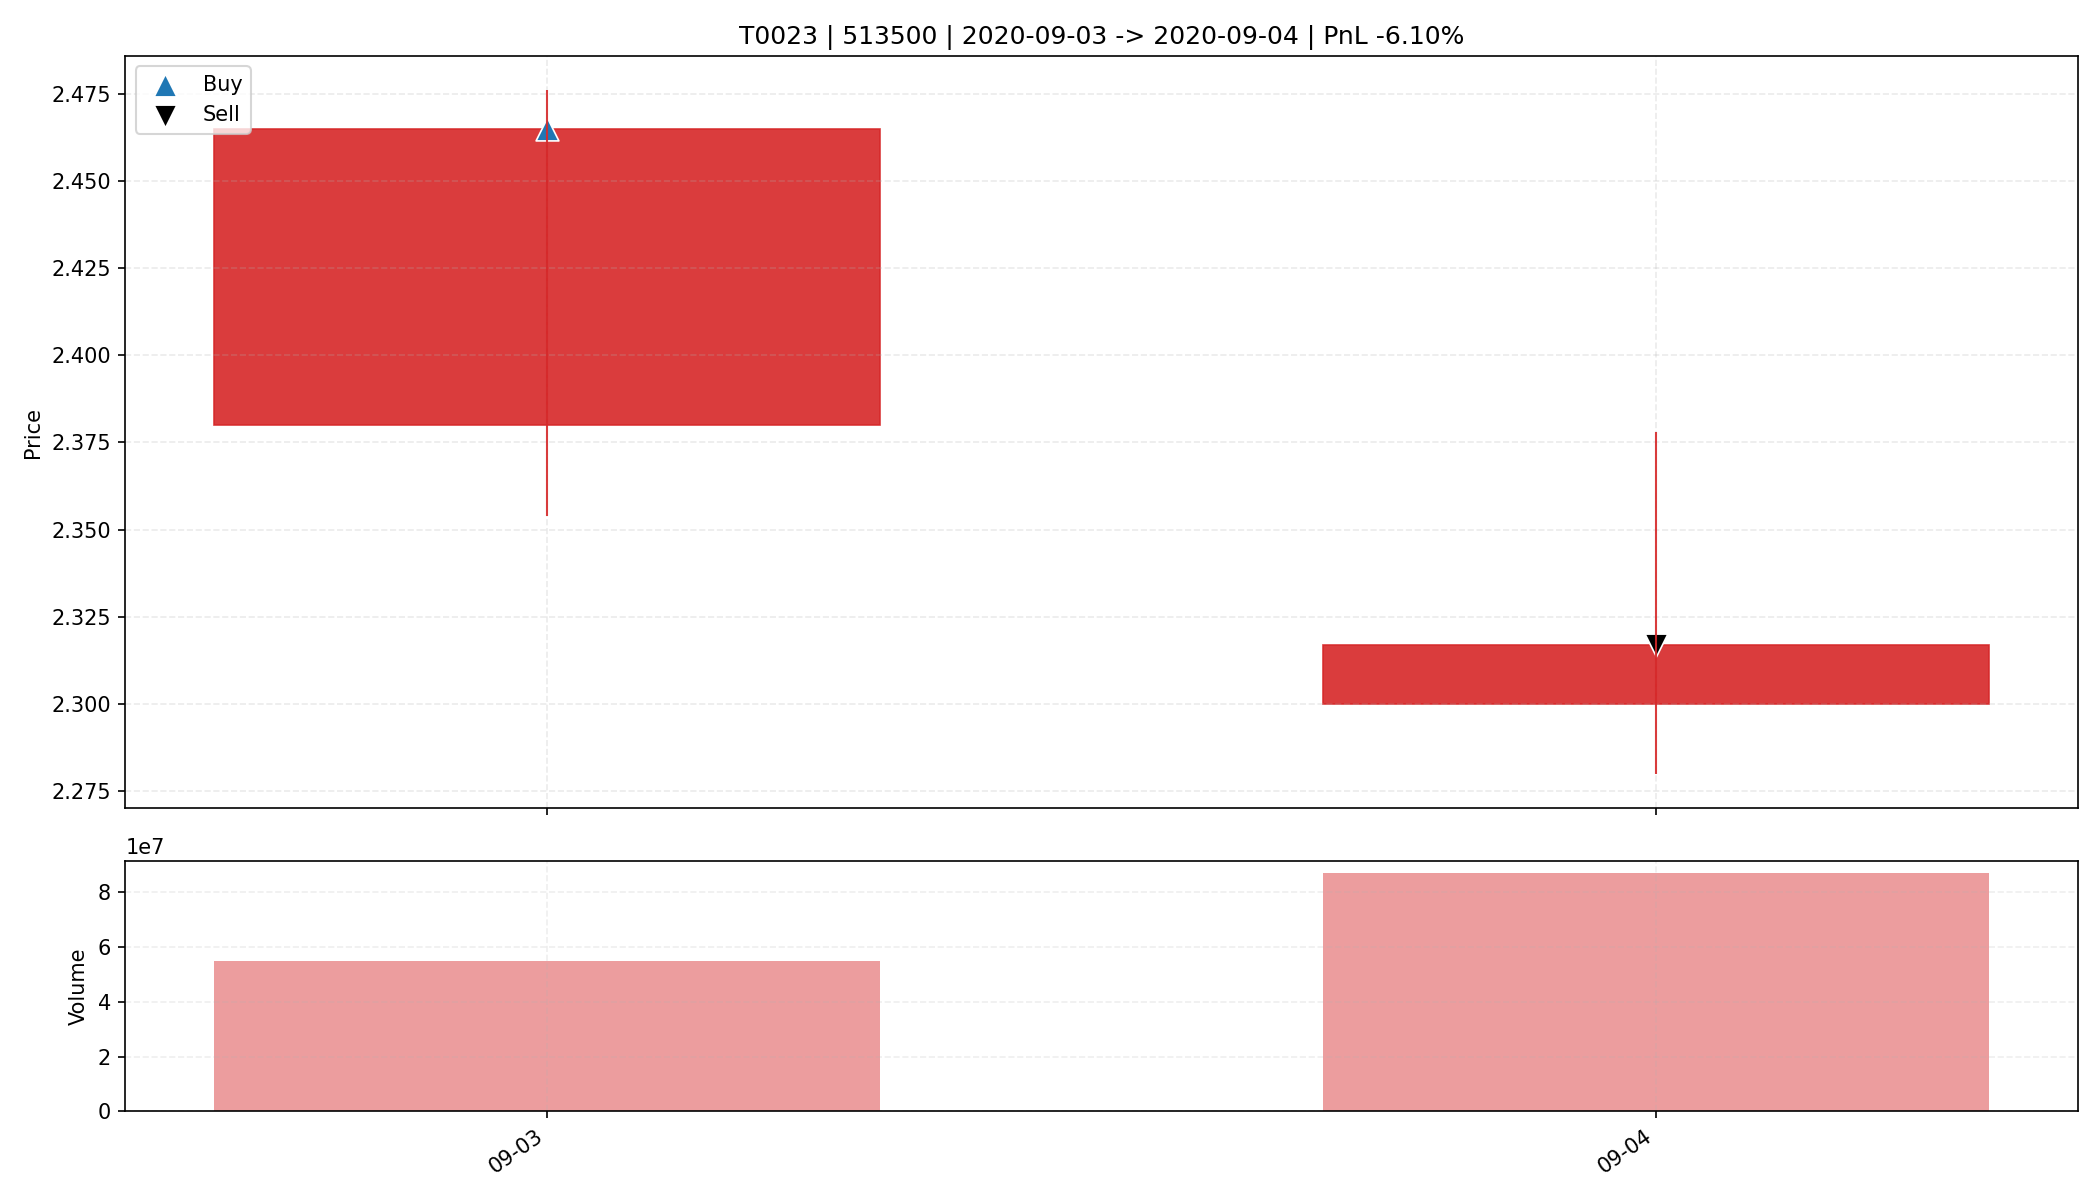

The data file committed next to this chart (first rows):
date, open, high, low, close, amount, volume, trade_id, code, buy_date, sell_date, buy_price, sell_price, matched_shares, buy_reason, sell_reason, sell_profit_pct, sell_hold_days, is_buy_day, is_sell_day, holding_day_index
2020-09-03, 2.38, 2.476, 2.354, 2.465, 132702464, 54890815, T0023, 513500, 2020-09-03, 2020-09-04, 2.465, 2.317, 13300, 前10日振幅6.5%, 阳线涨幅3.6%, 突破均线, 放量1.8倍(温和+爆发…, 收盘跌破防守线(2.354), -6.098, 1.0, True, False, 0
2020-09-04, 2.3, 2.378, 2.28, 2.317, 203538176, 87206444, T0023, 513500, 2020-09-03, 2020-09-04, 2.465, 2.317, 13300, 前10日振幅6.5%, 阳线涨幅3.6%, 突破均线, 放量1.8倍(温和+爆发…, 收盘跌破防守线(2.354), -6.098, 1.0, False, True, 1
